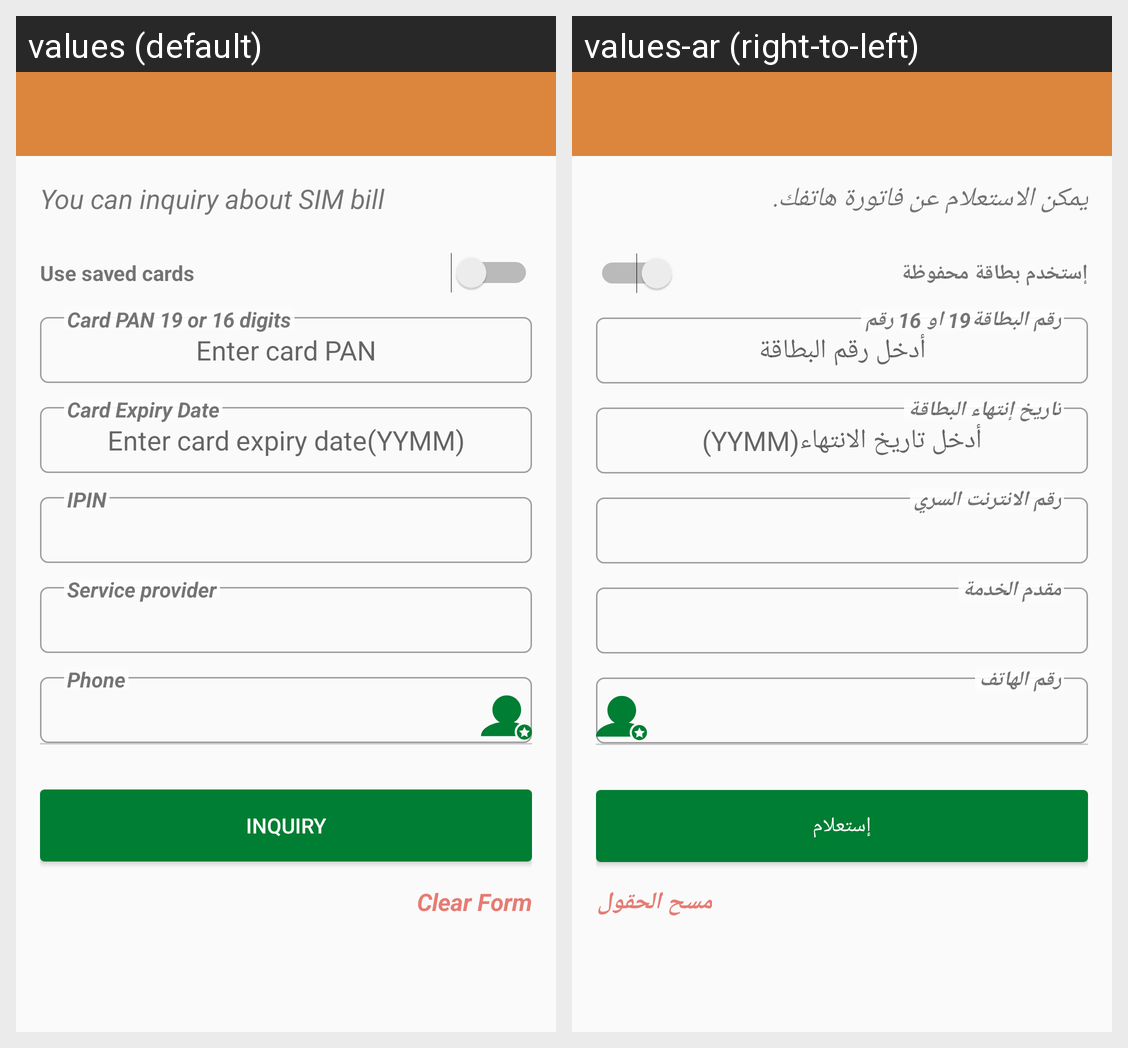

For this localized Android screen grid, give each drawn string resource with its value in every locale shown.
Android screen res/layout/activity_bill_inquiry.xml rendered under 2 locales, left to right: values (default), values-ar (right-to-left). Device: Nexus 5 (rendered at 1080×1920; each locale shown at half size, 540×960, under a caption strip naming it); theme AppTheme.
Strings drawn on this screen, with the default value and each locale's value (text and hints the layout hard-codes, and strings that could not be matched under every locale, appear in the picture but are not listed):

hint_bill_iquery
  values: You can inquiry about SIM bill
  values-ar: يمكن الاستعلام عن فاتورة هاتفك.

use_one_of_saved_cards
  values: Use saved cards
  values-ar: إستخدم بطاقة محفوظة

enter_card_pan
  values: Enter card PAN
  values-ar: أدخل رقم البطاقة

card_pan
  values: Card PAN 19 or 16 digits
  values-ar: رقم البطاقة19 او 16 رقم

enter_card_expiry_date
  values: Enter card expiry date(YYMM)
  values-ar: أدخل تاريخ الانتهاء(YYMM)

card_expiry_date
  values: Card Expiry Date
  values-ar: تاريخ إنتهاء البطاقة

card_pin
  values: IPIN
  values-ar: رقم الانترنت السري

service_provider
  values: Service provider
  values-ar: مقدم الخدمة

phone_number
  values: Phone
  values-ar: رقم الهاتف

inquiry
  values: Inquiry
  values-ar: إستعلام

clear_form
  values: Clear Form
  values-ar: مسح الحقول
